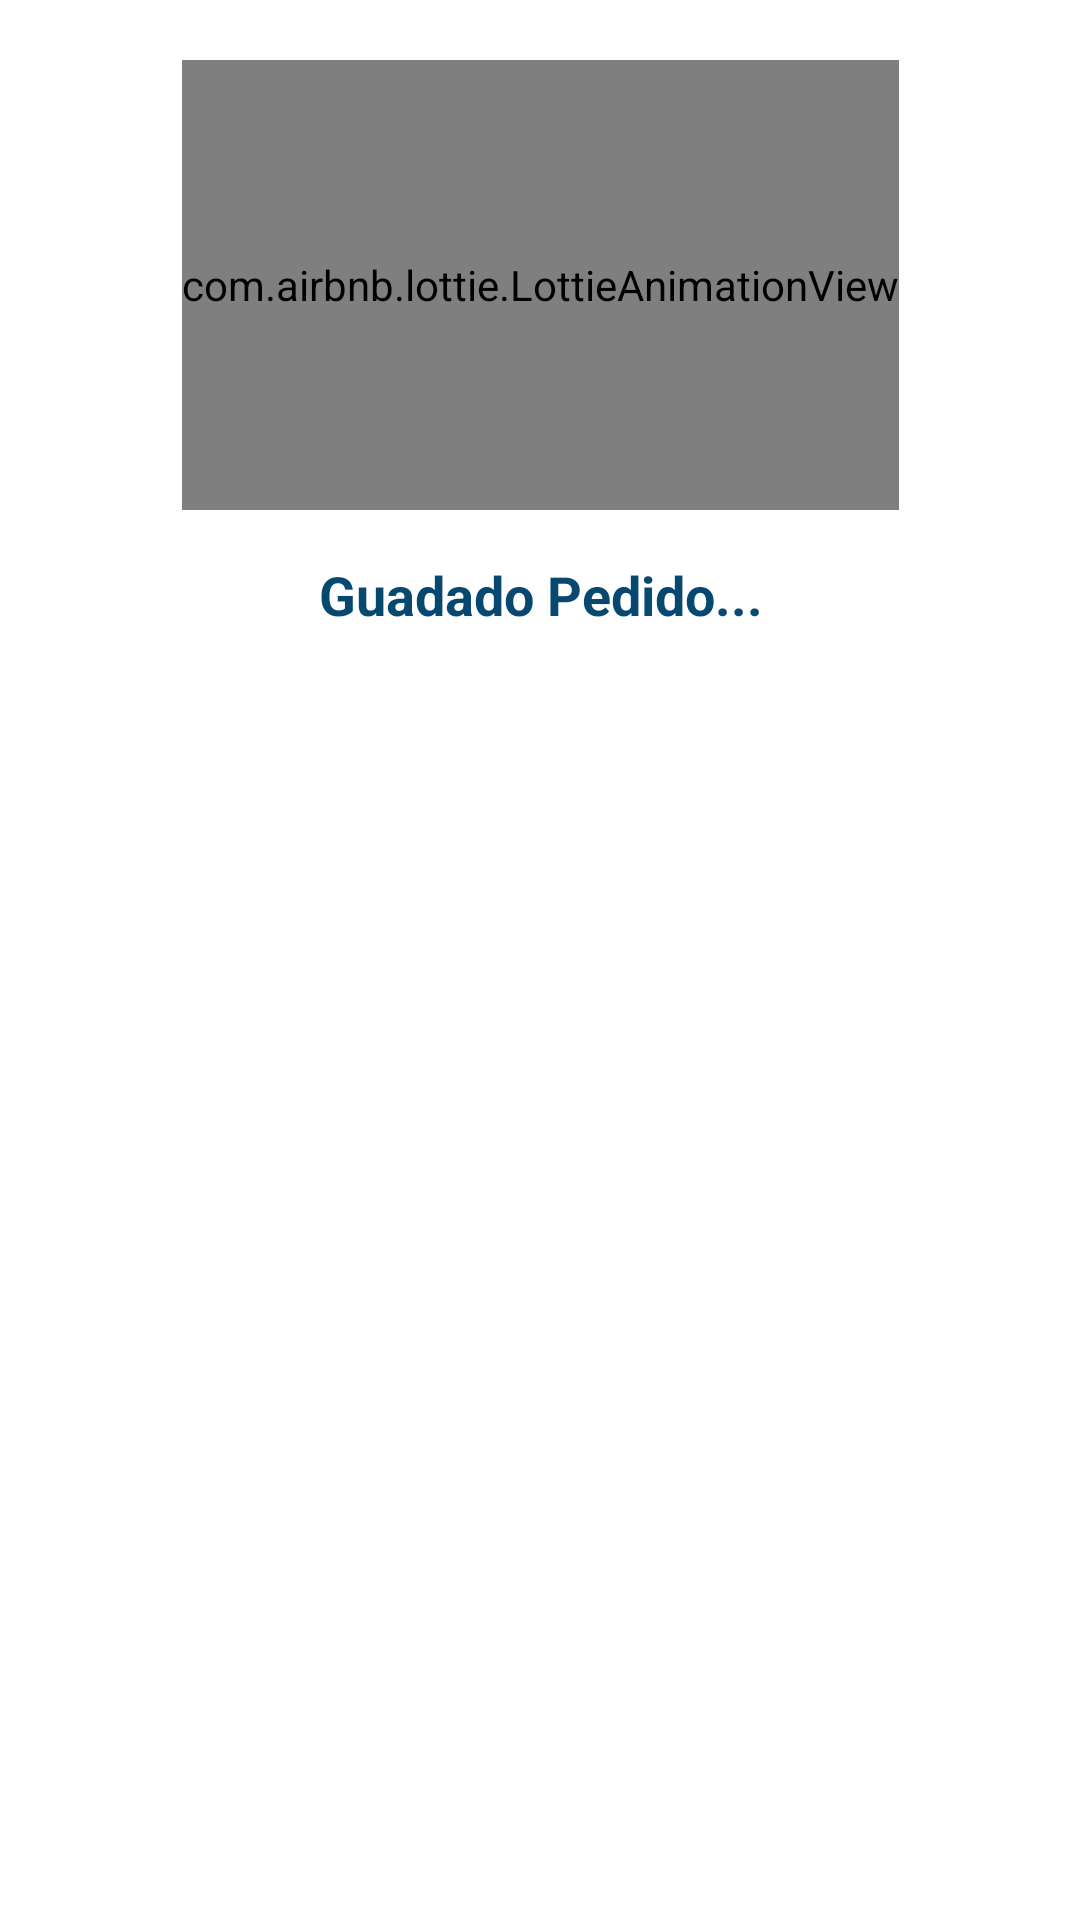

Layout XML and referenced resources for this Android screen:
<!-- AndroidManifest.xml: application theme AppTheme -->
<!-- res/layout/alerta_guardado.xml -->
<?xml version="1.0" encoding="utf-8"?>
<androidx.constraintlayout.widget.ConstraintLayout xmlns:android="http://schemas.android.com/apk/res/android"
    xmlns:app="http://schemas.android.com/apk/res-auto"
    android:layout_width="match_parent"
    android:layout_height="wrap_content"
    android:animationCache="?android:attr/windowOverscan"
    android:background="#FFFFFF"
    android:backgroundTint="@color/colorAccent"
    android:padding="20dp">

    <com.airbnb.lottie.LottieAnimationView
        android:id="@+id/progressBar"
        android:layout_width="wrap_content"
        android:layout_height="150dp"
        android:layout_centerInParent="true"
        app:layout_constraintEnd_toEndOf="parent"
        app:layout_constraintStart_toStartOf="parent"
        app:layout_constraintTop_toTopOf="parent"
        app:lottie_autoPlay="true"
        app:lottie_loop="true"
        app:lottie_rawRes="@raw/save" />

    <TextView
        android:id="@+id/txtcargando"
        android:layout_width="wrap_content"
        android:layout_height="wrap_content"
        android:layout_marginTop="16dp"
        android:text="Guadado Pedido..."
        android:textAlignment="center"
        android:textColor="@color/colorPrimaryDark"
        android:textSize="18sp"
        android:textStyle="bold"
        app:layout_constraintEnd_toEndOf="parent"
        app:layout_constraintStart_toStartOf="parent"
        app:layout_constraintTop_toBottomOf="@+id/progressBar" />

</androidx.constraintlayout.widget.ConstraintLayout>
<!-- resources referenced by this layout -->
<resources>
  <color name="colorAccent">#FFFFFF</color>
  <color name="colorPrimaryDark">#064870</color>
  <style name="AppTheme" parent="Theme.MaterialComponents.Light.NoActionBar.Bridge">
          
          <item name="colorPrimary">@color/colorPrimary</item>
          <item name="colorPrimaryDark">@color/colorPrimaryDark</item>
          <item name="colorAccent">@color/colorHint</item>
  
          
          <item name="materialCalendarStyle">@style/Widget.MaterialComponents.MaterialCalendar</item>
          <item name="materialCalendarFullscreenTheme">@style/ThemeOverlay.MaterialComponents.MaterialCalendar.Fullscreen</item>
          <item name="materialCalendarTheme">@style/ThemeOverlay.MaterialComponents.MaterialCalendar</item>
      </style>
  <color name="colorPrimary">#064870</color>
  <color name="colorHint">#7E7E7E</color>
</resources>
